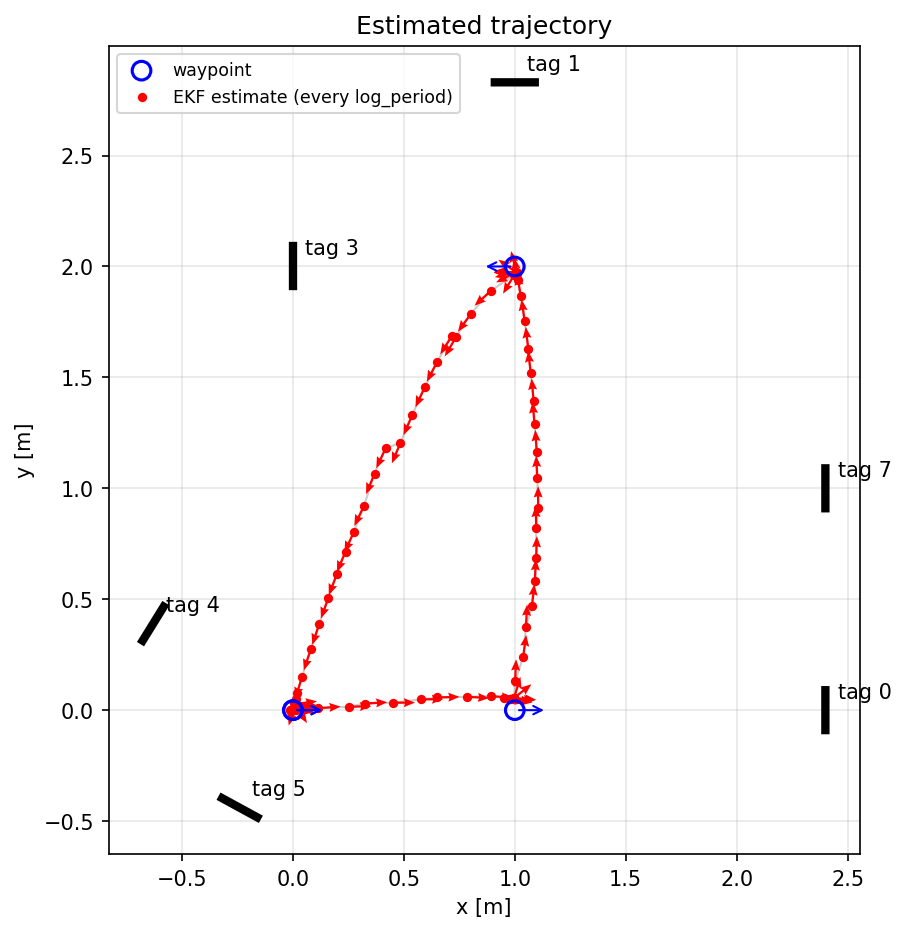

The file beside this chart, header and first rows:
t, x, y, theta, std_x, std_y, std_theta, waypoint, tags_seen, odom_x, odom_y, odom_theta, pred_x, pred_y, pred_theta
0.05, 0.0000, 0.0000, 0.0000, 0.0200, 0.0200, 0.0200, 0, 0, 0.0000, 0.0000, 0.0000, 0.0000, 0.0000, 0.0000
0.55, 0.0000, 0.0000, 0.0000, 0.0200, 0.0200, 0.0200, 0, 0, 0.0000, 0.0000, 0.0000, 0.0000, 0.0000, 0.0000
1.10, -0.0018, 0.0003, 0.0002, 0.0196, 0.0192, 0.0146, 0, 1, 0.0000, 0.0000, 0.0000, 0.0000, 0.0000, 0.0000
1.65, -0.0033, -0.0003, 0.0011, 0.0187, 0.0188, 0.0114, 0, 2, 0.0000, 0.0000, 0.0000, -0.0018, 0.0003, 0.0002
2.15, -0.0054, -0.0007, 0.0010, 0.0180, 0.0186, 0.0101, 0, 2, 0.0000, 0.0000, 0.0000, -0.0033, -0.0003, 0.0011
2.70, -0.0054, -0.0007, 0.0010, 0.0180, 0.0186, 0.0101, 0, 0, 0.0000, 0.0000, 0.0000, -0.0054, -0.0007, 0.0010
3.25, -0.0054, -0.0007, 0.0010, 0.0180, 0.0186, 0.0101, 0, 0, 0.0000, 0.0000, 0.0000, -0.0054, -0.0007, 0.0010
3.80, -0.0054, -0.0007, 0.0010, 0.0180, 0.0186, 0.0101, 0, 0, 0.0000, 0.0000, 0.0000, -0.0054, -0.0007, 0.0010
4.30, -0.0054, -0.0007, 0.0010, 0.0180, 0.0186, 0.0101, 0, 0, 0.0000, 0.0000, 0.0000, -0.0054, -0.0007, 0.0010
4.85, -0.0096, -0.0021, 0.0013, 0.0168, 0.0184, 0.0090, 0, 4, 0.0000, 0.0000, 0.0000, -0.0054, -0.0007, 0.0010
5.40, -0.0096, -0.0021, 0.0013, 0.0168, 0.0184, 0.0090, 0, 0, 0.0000, 0.0000, 0.0000, -0.0096, -0.0021, 0.0013
5.90, -0.0096, -0.0021, 0.0013, 0.0168, 0.0184, 0.0090, 0, 0, 0.0000, 0.0000, 0.0000, -0.0096, -0.0021, 0.0013
6.45, -0.0096, -0.0021, 0.3318, 0.0168, 0.0184, 1.04, 0, 0, 0.0000, 0.0000, 0.3305, -0.0096, -0.0021, 0.3318
6.95, -0.0100, -0.0005, 0.0515, 0.0163, 0.0183, 0.2348, 0, 2, 0.0000, 0.0000, 0.1109, -0.0096, -0.0021, 0.1122
7.45, -0.0100, -0.0005, 0.0515, 0.0163, 0.0183, 0.2348, 0, 0, 0.0000, 0.0000, 0.1109, -0.0100, -0.0005, 0.0515
8.00, -0.0126, -0.0009, 0.0937, 0.0158, 0.0182, 0.0157, 1, 2, 0.0000, 0.0000, 0.1109, -0.0100, -0.0005, 0.0515
8.55, 0.0118, 0.0013, 0.0753, 0.0221, 0.0180, 0.0533, 1, 2, 0.0250, 0.0026, 0.1004, 0.0125, 0.0013, 0.0832
9.10, 0.1151, 0.0091, 0.0686, 0.0353, 0.0170, 0.0518, 1, 7, 0.1620, 0.0130, 0.0491, 0.1490, 0.0081, 0.0240
9.65, 0.2526, 0.0153, 0.0254, 0.0512, 0.0201, 0.1176, 1, 0, 0.2996, 0.0165, 0.0059, 0.2526, 0.0153, 0.0254
10.20, 0.3253, 0.0298, 0.0585, 0.0430, 0.0166, 0.0862, 1, 4, 0.4368, 0.0132, -0.0622, 0.3899, 0.0147, -0.0427
10.70, 0.4504, 0.0335, 0.0051, 0.0557, 0.0223, 0.1452, 1, 0, 0.5615, 0.0018, -0.1156, 0.4504, 0.0335, 0.0051
11.25, 0.5773, 0.0483, 0.0170, 0.0561, 0.0185, 0.1249, 1, 1, 0.6974, -0.0182, -0.1912, 0.5877, 0.0300, -0.0705
11.80, 0.6508, 0.0573, 0.0258, 0.0480, 0.0183, 0.1361, 1, 2, 0.8308, -0.0509, -0.3020, 0.7146, 0.0440, -0.0938
12.30, 0.7847, 0.0602, -0.0563, 0.0513, 0.0187, 0.1579, 1, 1, 0.9476, -0.0955, -0.4336, 0.7758, 0.0527, -0.1058
12.80, 0.8917, 0.0635, -0.0765, 0.0469, 0.0191, 0.1357, 1, 1, 1.041, -0.1465, -0.5997, 0.8907, 0.0473, -0.2225
13.35, 0.9525, 0.0535, -0.1908, 0.0530, 0.0227, 0.2171, 1, 0, 1.089, -0.1856, -0.7141, 0.9525, 0.0535, -0.1908
13.90, 0.9804, 0.0481, -0.1349, 0.0555, 0.0264, 0.2474, 1, 0, 1.111, -0.2042, -0.6581, 0.9804, 0.0481, -0.1349
14.45, 0.9804, 0.0481, -0.0808, 0.0555, 0.0264, 0.2733, 1, 0, 1.111, -0.2042, -0.6041, 0.9804, 0.0481, -0.0808
14.95, 0.9911, 0.0515, -0.0717, 0.0344, 0.0213, 0.0197, 1, 2, 1.111, -0.2042, -0.6041, 0.9804, 0.0481, -0.0808
15.50, 0.9965, 0.0545, -0.0760, 0.0272, 0.0209, 0.0168, 2, 2, 1.111, -0.2042, -0.6041, 0.9911, 0.0515, -0.0717
16.00, 0.9965, 0.0545, 0.6711, 0.0272, 0.0209, 0.4325, 2, 0, 1.111, -0.2042, 0.1430, 0.9965, 0.0545, 0.6711
16.55, 0.9965, 0.0545, 1.276, 0.0272, 0.0209, 0.5816, 2, 0, 1.111, -0.2042, 0.7479, 0.9965, 0.0545, 1.276
17.05, 1.001, 0.1292, 1.521, 0.0540, 0.0344, 0.6322, 2, 0, 1.152, -0.1420, 0.9928, 1.001, 0.1292, 1.521
17.55, 1.038, 0.2399, 1.433, 0.0269, 0.0463, 0.1126, 2, 1, 1.218, -0.0357, 1.055, 1.005, 0.2543, 1.583
18.10, 1.05, 0.3765, 1.517, 0.0342, 0.0593, 0.1845, 2, 0, 1.28, 0.0867, 1.139, 1.05, 0.3765, 1.517
18.65, 1.077, 0.4685, 1.46, 0.0297, 0.0569, 0.0359, 2, 1, 1.335, 0.2130, 1.184, 1.054, 0.5140, 1.562
19.20, 1.09, 0.5809, 1.524, 0.0285, 0.0577, 0.1028, 2, 1, 1.38, 0.3427, 1.277, 1.086, 0.6057, 1.552
19.75, 1.096, 0.6843, 1.539, 0.0273, 0.0576, 0.0982, 2, 1, 1.416, 0.4760, 1.349, 1.092, 0.7187, 1.596
20.30, 1.097, 0.8212, 1.595, 0.0321, 0.0685, 0.1549, 2, 0, 1.442, 0.6104, 1.405, 1.097, 0.8212, 1.595
20.85, 1.105, 0.9094, 1.572, 0.0252, 0.0519, 0.0572, 2, 2, 1.46, 0.7468, 1.464, 1.089, 0.9587, 1.653
21.40, 1.101, 1.047, 1.623, 0.0268, 0.0637, 0.1282, 2, 0, 1.471, 0.8838, 1.515, 1.101, 1.047, 1.623
21.95, 1.099, 1.163, 1.633, 0.0237, 0.0589, 0.0945, 2, 1, 1.476, 1.021, 1.557, 1.091, 1.184, 1.665
22.45, 1.089, 1.289, 1.662, 0.0284, 0.0687, 0.1277, 2, 0, 1.476, 1.147, 1.585, 1.089, 1.289, 1.662
23.00, 1.085, 1.395, 1.659, 0.0226, 0.0552, 0.0682, 2, 1, 1.472, 1.284, 1.613, 1.075, 1.425, 1.689
23.50, 1.072, 1.52, 1.686, 0.0245, 0.0654, 0.1077, 2, 0, 1.465, 1.408, 1.639, 1.072, 1.52, 1.686
24.05, 1.061, 1.628, 1.686, 0.0214, 0.0467, 0.0314, 2, 1, 1.454, 1.545, 1.658, 1.055, 1.656, 1.706
24.55, 1.045, 1.752, 1.712, 0.0213, 0.0584, 0.0883, 2, 0, 1.442, 1.67, 1.684, 1.045, 1.752, 1.712
25.10, 1.027, 1.867, 1.733, 0.0189, 0.0472, 0.0646, 2, 1, 1.426, 1.795, 1.709, 1.025, 1.877, 1.737
25.60, 1.014, 1.94, 1.738, 0.0171, 0.0292, 0.0227, 2, 2, 1.417, 1.859, 1.721, 1.016, 1.931, 1.744
26.15, 1.008, 1.972, 1.821, 0.0166, 0.0290, 0.1442, 2, 1, 1.412, 1.888, 1.802, 1.009, 1.969, 1.82
26.70, 1.008, 1.972, 2.522, 0.0166, 0.0290, 0.4427, 2, 0, 1.412, 1.888, 2.503, 1.008, 1.972, 2.522
27.25, 1.008, 1.972, 3.071, 0.0166, 0.0290, 0.5773, 2, 0, 1.412, 1.888, 3.052, 1.008, 1.972, 3.071
27.75, 1.008, 1.972, 3.071, 0.0166, 0.0290, 0.5773, 2, 0, 1.412, 1.888, 3.052, 1.008, 1.972, 3.071
28.25, 1.008, 1.972, 3.126, 0.0166, 0.0290, 1.161, 2, 0, 1.412, 1.888, 3.107, 1.008, 1.972, 3.126
28.75, 1.008, 1.972, -2.937, 0.0166, 0.0290, 1.184, 2, 0, 1.412, 1.888, -2.956, 1.008, 1.972, -2.937
29.30, 1.007, 1.973, -3.134, 0.0157, 0.0284, 0.0339, 2, 1, 1.412, 1.888, -2.956, 1.008, 1.972, -2.937
29.80, 1.006, 1.974, -3.133, 0.0150, 0.0278, 0.0305, 2, 1, 1.412, 1.888, -2.956, 1.007, 1.973, -3.134
30.30, 1.005, 1.974, -3.132, 0.0143, 0.0273, 0.0289, 3, 1, 1.412, 1.888, -2.956, 1.006, 1.974, -3.133
30.80, 1.005, 1.974, -2.664, 0.0143, 0.0273, 0.3434, 3, 0, 1.412, 1.888, -2.487, 1.005, 1.974, -2.664
31.35, 0.9983, 1.963, -2.11, 0.0163, 0.0290, 0.5064, 3, 0, 1.408, 1.876, -1.933, 0.9983, 1.963, -2.11
... 25 more rows
